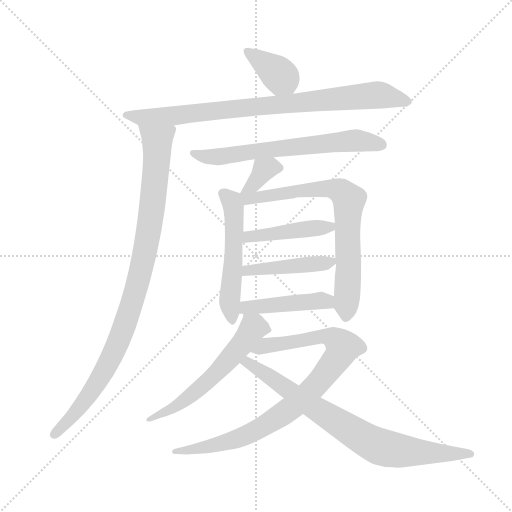
t = 0.00 s
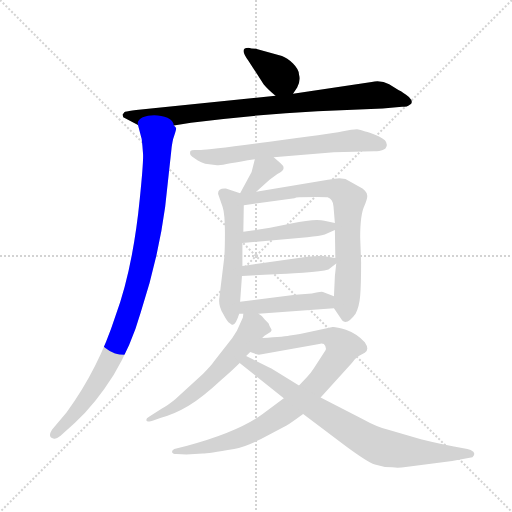
t = 1.99 s
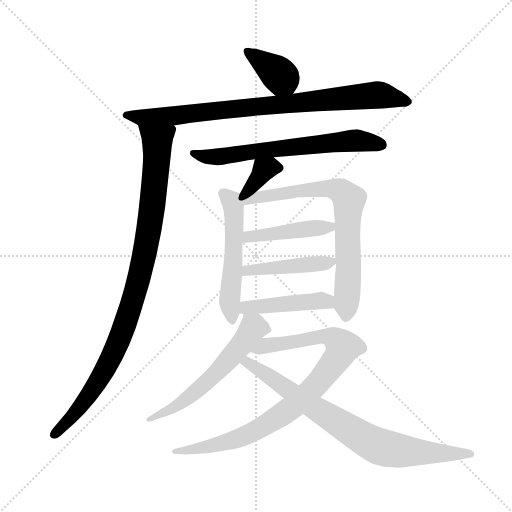
t = 3.97 s
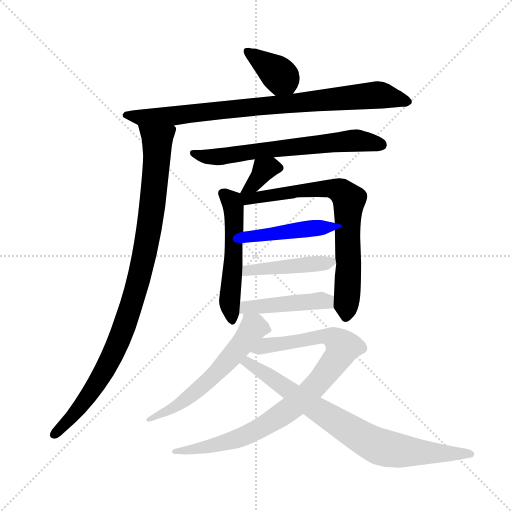
t = 5.96 s
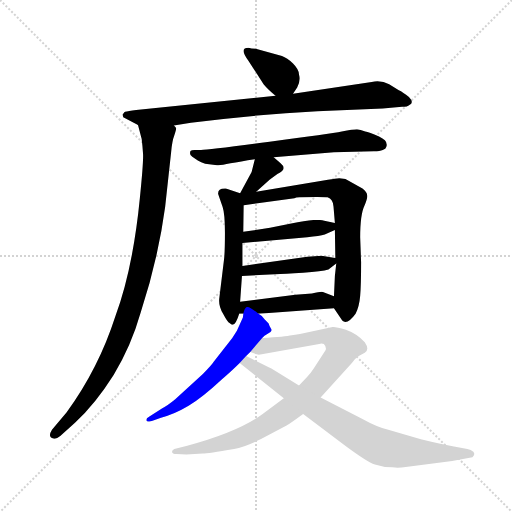
t = 7.95 s
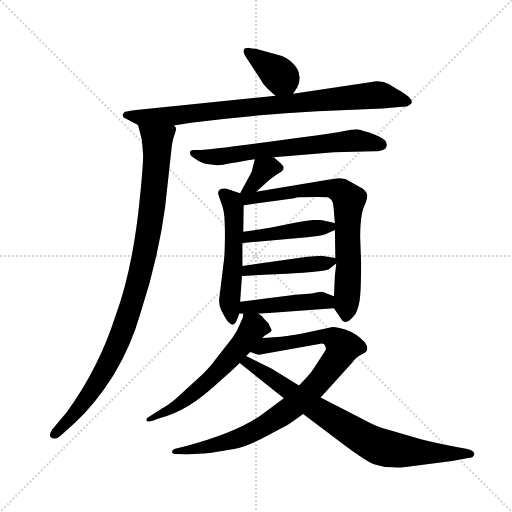
t = 9.94 s

The animated SVG that drew these frames (rendered in a browser with its animation timeline set to each time). Animation: 13 CSS @keyframes rules; one cycle of 9.94 s.

<svg version="1.1" viewBox="0 0 1024 1024" xmlns="http://www.w3.org/2000/svg">
  <g stroke="lightgray" stroke-dasharray="1,1" stroke-width="1" transform="scale(4, 4)">
    <line x1="0" y1="0" x2="256" y2="256"></line>
    <line x1="256" y1="0" x2="0" y2="256"></line>
    <line x1="128" y1="0" x2="128" y2="256"></line>
    <line x1="0" y1="128" x2="256" y2="128"></line>
  </g>
  <g transform="scale(0.92, -0.92) translate(60, -850)">
    <style type="text/css">
      
        @keyframes keyframes0 {
          from {
            stroke: blue;
            stroke-dashoffset: 375;
            stroke-width: 128;
          }
          55% {
            animation-timing-function: step-end;
            stroke: blue;
            stroke-dashoffset: 0;
            stroke-width: 128;
          }
          to {
            stroke: black;
            stroke-width: 1024;
          }
        }
        #make-me-a-hanzi-animation-0 {
          animation: keyframes0 0.55517578125s both;
          animation-delay: 0s;
          animation-timing-function: linear;
        }
      
        @keyframes keyframes1 {
          from {
            stroke: blue;
            stroke-dashoffset: 874;
            stroke-width: 128;
          }
          74% {
            animation-timing-function: step-end;
            stroke: blue;
            stroke-dashoffset: 0;
            stroke-width: 128;
          }
          to {
            stroke: black;
            stroke-width: 1024;
          }
        }
        #make-me-a-hanzi-animation-1 {
          animation: keyframes1 0.9612630208333334s both;
          animation-delay: 0.55517578125s;
          animation-timing-function: linear;
        }
      
        @keyframes keyframes2 {
          from {
            stroke: blue;
            stroke-dashoffset: 993;
            stroke-width: 128;
          }
          76% {
            animation-timing-function: step-end;
            stroke: blue;
            stroke-dashoffset: 0;
            stroke-width: 128;
          }
          to {
            stroke: black;
            stroke-width: 1024;
          }
        }
        #make-me-a-hanzi-animation-2 {
          animation: keyframes2 1.05810546875s both;
          animation-delay: 1.5164388020833335s;
          animation-timing-function: linear;
        }
      
        @keyframes keyframes3 {
          from {
            stroke: blue;
            stroke-dashoffset: 669;
            stroke-width: 128;
          }
          69% {
            animation-timing-function: step-end;
            stroke: blue;
            stroke-dashoffset: 0;
            stroke-width: 128;
          }
          to {
            stroke: black;
            stroke-width: 1024;
          }
        }
        #make-me-a-hanzi-animation-3 {
          animation: keyframes3 0.79443359375s both;
          animation-delay: 2.5745442708333335s;
          animation-timing-function: linear;
        }
      
        @keyframes keyframes4 {
          from {
            stroke: blue;
            stroke-dashoffset: 354;
            stroke-width: 128;
          }
          54% {
            animation-timing-function: step-end;
            stroke: blue;
            stroke-dashoffset: 0;
            stroke-width: 128;
          }
          to {
            stroke: black;
            stroke-width: 1024;
          }
        }
        #make-me-a-hanzi-animation-4 {
          animation: keyframes4 0.5380859375s both;
          animation-delay: 3.3689778645833335s;
          animation-timing-function: linear;
        }
      
        @keyframes keyframes5 {
          from {
            stroke: blue;
            stroke-dashoffset: 543;
            stroke-width: 128;
          }
          64% {
            animation-timing-function: step-end;
            stroke: blue;
            stroke-dashoffset: 0;
            stroke-width: 128;
          }
          to {
            stroke: black;
            stroke-width: 1024;
          }
        }
        #make-me-a-hanzi-animation-5 {
          animation: keyframes5 0.69189453125s both;
          animation-delay: 3.9070638020833335s;
          animation-timing-function: linear;
        }
      
        @keyframes keyframes6 {
          from {
            stroke: blue;
            stroke-dashoffset: 750;
            stroke-width: 128;
          }
          71% {
            animation-timing-function: step-end;
            stroke: blue;
            stroke-dashoffset: 0;
            stroke-width: 128;
          }
          to {
            stroke: black;
            stroke-width: 1024;
          }
        }
        #make-me-a-hanzi-animation-6 {
          animation: keyframes6 0.8603515625s both;
          animation-delay: 4.598958333333334s;
          animation-timing-function: linear;
        }
      
        @keyframes keyframes7 {
          from {
            stroke: blue;
            stroke-dashoffset: 448;
            stroke-width: 128;
          }
          59% {
            animation-timing-function: step-end;
            stroke: blue;
            stroke-dashoffset: 0;
            stroke-width: 128;
          }
          to {
            stroke: black;
            stroke-width: 1024;
          }
        }
        #make-me-a-hanzi-animation-7 {
          animation: keyframes7 0.6145833333333334s both;
          animation-delay: 5.459309895833334s;
          animation-timing-function: linear;
        }
      
        @keyframes keyframes8 {
          from {
            stroke: blue;
            stroke-dashoffset: 449;
            stroke-width: 128;
          }
          59% {
            animation-timing-function: step-end;
            stroke: blue;
            stroke-dashoffset: 0;
            stroke-width: 128;
          }
          to {
            stroke: black;
            stroke-width: 1024;
          }
        }
        #make-me-a-hanzi-animation-8 {
          animation: keyframes8 0.6153971354166666s both;
          animation-delay: 6.073893229166667s;
          animation-timing-function: linear;
        }
      
        @keyframes keyframes9 {
          from {
            stroke: blue;
            stroke-dashoffset: 454;
            stroke-width: 128;
          }
          60% {
            animation-timing-function: step-end;
            stroke: blue;
            stroke-dashoffset: 0;
            stroke-width: 128;
          }
          to {
            stroke: black;
            stroke-width: 1024;
          }
        }
        #make-me-a-hanzi-animation-9 {
          animation: keyframes9 0.6194661458333334s both;
          animation-delay: 6.689290364583334s;
          animation-timing-function: linear;
        }
      
        @keyframes keyframes10 {
          from {
            stroke: blue;
            stroke-dashoffset: 593;
            stroke-width: 128;
          }
          66% {
            animation-timing-function: step-end;
            stroke: blue;
            stroke-dashoffset: 0;
            stroke-width: 128;
          }
          to {
            stroke: black;
            stroke-width: 1024;
          }
        }
        #make-me-a-hanzi-animation-10 {
          animation: keyframes10 0.7325846354166666s both;
          animation-delay: 7.308756510416667s;
          animation-timing-function: linear;
        }
      
        @keyframes keyframes11 {
          from {
            stroke: blue;
            stroke-dashoffset: 911;
            stroke-width: 128;
          }
          75% {
            animation-timing-function: step-end;
            stroke: blue;
            stroke-dashoffset: 0;
            stroke-width: 128;
          }
          to {
            stroke: black;
            stroke-width: 1024;
          }
        }
        #make-me-a-hanzi-animation-11 {
          animation: keyframes11 0.9913736979166666s both;
          animation-delay: 8.041341145833334s;
          animation-timing-function: linear;
        }
      
        @keyframes keyframes12 {
          from {
            stroke: blue;
            stroke-dashoffset: 801;
            stroke-width: 128;
          }
          72% {
            animation-timing-function: step-end;
            stroke: blue;
            stroke-dashoffset: 0;
            stroke-width: 128;
          }
          to {
            stroke: black;
            stroke-width: 1024;
          }
        }
        #make-me-a-hanzi-animation-12 {
          animation: keyframes12 0.90185546875s both;
          animation-delay: 9.03271484375s;
          animation-timing-function: linear;
        }
      
    </style>
    
      <path d="M 480 746 Q 459 746 480 718 L 513 667 Q 522 656 539 642 C 562 623 562 623 577 646 L 586 660 Q 594 674 590 688 Q 590 699 577 712 Q 564 724 553 728 L 496 744 Q 486 744 480 746 Z" fill="lightgray"></path>
    
      <path d="M 539 642 L 236 611 Q 218 609 212 607 Q 210 606 209 604 L 207 602 Q 206 600 208 595 L 240 578 C 260 568 288 572 318 577 L 355 583 Q 494 601 630 608 L 772 614 L 814 618 Q 826 618 830 622 Q 841 627 829 639 Q 816 650 807 654 L 786 667 Q 769 676 748 672 L 577 646 L 539 642 Z" fill="lightgray"></path>
    
      <path d="M 240 578 L 248 548 Q 250 532 251 515 Q 252 498 244 419 Q 229 266 191 163 Q 154 48 85 -46 L 53 -84 Q 43 -100 56 -103 Q 61 -106 71 -98 L 103 -69 Q 148 -27 187 35 Q 225 97 246 171 Q 284 288 299 400 L 312 519 Q 314 543 319 556 Q 323 568 323 571 Q 322 573 318 577 C 317 607 232 607 240 578 Z" fill="lightgray"></path>
    
      <path d="M 535 508 L 666 519 L 753 521 Q 766 521 772 524 Q 779 526 780 531 Q 785 543 764 553 Q 742 563 734 564 Q 723 568 716 569 Q 708 569 683 564 Q 658 559 526 542 Q 393 524 377 524 L 363 524 Q 356 524 354 522 Q 351 513 358 509 L 370 501 Q 377 497 386 494 L 412 491 Q 419 490 441 495 Q 462 499 494 504 L 535 508 Z" fill="lightgray"></path>
    
      <path d="M 497 433 L 526 459 L 543 472 Q 566 482 550 495 L 535 508 C 512 528 501 533 494 504 L 487 476 L 462 430 C 448 404 475 413 497 433 Z" fill="lightgray"></path>
    
      <path d="M 462 430 L 431 440 Q 414 441 414 429 L 424 400 Q 429 385 429 344 Q 429 302 427 286 L 417 204 Q 414 186 425 168 Q 435 149 439 148 L 444 144 L 446 144 Q 453 145 460 168 L 462 194 L 466 250 L 467 272 L 467 322 L 469 346 L 470 404 C 470 427 470 427 462 430 Z" fill="lightgray"></path>
    
      <path d="M 666 180 L 684 153 Q 695 143 713 168 Q 721 183 723 207 Q 725 230 725 280 L 723 334 Q 723 383 732 402 Q 740 421 738 426 Q 738 432 728 440 L 691 461 L 682 462 Q 677 464 653 459 L 497 433 C 448 425 432 399 470 404 L 580 419 Q 583 421 591 421 L 630 422 Q 650 422 652 421 Q 664 417 665 401 L 668 365 L 668 350 L 669 289 L 671 277 L 668 250 L 666 206 C 665 182 665 182 666 180 Z" fill="lightgray"></path>
    
      <path d="M 467 322 L 608 334 Q 635 337 646 340 L 668 350 C 690 360 690 360 668 365 L 645 370 Q 627 376 573 364 L 527 355 L 469 346 C 439 341 437 319 467 322 Z" fill="lightgray"></path>
    
      <path d="M 466 250 L 538 254 Q 558 254 599 257 Q 640 260 654 264 L 671 277 C 684 287 684 287 669 289 L 639 294 L 608 292 L 467 272 C 437 268 436 248 466 250 Z" fill="lightgray"></path>
    
      <path d="M 502 168 L 666 180 C 696 182 694 195 666 206 L 642 215 Q 640 217 618 212 L 582 209 L 462 194 C 432 190 430 168 460 168 L 469 168 L 502 168 Z" fill="lightgray"></path>
    
      <path d="M 510 115 L 515 120 L 528 128 Q 532 132 529 136 Q 526 140 524 147 L 515 156 Q 510 164 502 168 C 478 186 474 189 469 168 L 468 160 L 455 131 L 445 115 L 405 64 Q 400 56 381 37 L 321 -18 Q 304 -32 292 -38 L 264 -56 Q 258 -59 258 -63 Q 259 -66 260 -66 Q 261 -67 270 -65 L 290 -58 Q 320 -50 350 -32 Q 379 -15 422 25 Q 445 45 461 61 L 475 76 L 484 85 L 510 115 Z" fill="lightgray"></path>
    
      <path d="M 345 -138 L 381 -136 Q 391 -136 449 -126 Q 478 -121 527 -94 L 563 -75 Q 569 -72 599 -50 L 637 -14 L 705 61 Q 712 71 720 76 L 733 83 Q 744 90 733 106 Q 715 125 692 133 Q 669 140 663 139 L 620 130 Q 587 123 574 121 Q 561 118 510 115 C 480 113 455 94 484 85 L 498 80 Q 502 78 509 80 L 634 102 Q 639 104 644 102 Q 650 96 648 89 L 622 49 Q 615 38 607 30 L 590 12 L 557 -16 L 511 -50 Q 458 -89 347 -119 L 319 -126 Q 314 -128 314 -132 Q 314 -137 324 -137 L 345 -138 Z" fill="lightgray"></path>
    
      <path d="M 599 -50 L 692 -120 Q 738 -154 755 -160 Q 772 -166 793 -166 Q 807 -168 822 -165 L 923 -152 L 967 -144 Q 974 -138 969 -132 Q 964 -127 956 -126 L 924 -120 Q 900 -116 855 -105 L 786 -85 Q 760 -79 728 -61 L 637 -14 L 590 12 L 530 49 Q 518 55 475 76 C 448 89 438 80 461 61 L 557 -16 L 599 -50 Z" fill="lightgray"></path>
    
    
      <clipPath id="make-me-a-hanzi-clip-0">
        <path d="M 480 746 Q 459 746 480 718 L 513 667 Q 522 656 539 642 C 562 623 562 623 577 646 L 586 660 Q 594 674 590 688 Q 590 699 577 712 Q 564 724 553 728 L 496 744 Q 486 744 480 746 Z"></path>
      </clipPath>
      <path clip-path="url(#make-me-a-hanzi-clip-0)" d="M 481 733 L 547 687 L 570 656" fill="none" id="make-me-a-hanzi-animation-0" stroke-dasharray="247 494" stroke-linecap="round"></path>
    
      <clipPath id="make-me-a-hanzi-clip-1">
        <path d="M 539 642 L 236 611 Q 218 609 212 607 Q 210 606 209 604 L 207 602 Q 206 600 208 595 L 240 578 C 260 568 288 572 318 577 L 355 583 Q 494 601 630 608 L 772 614 L 814 618 Q 826 618 830 622 Q 841 627 829 639 Q 816 650 807 654 L 786 667 Q 769 676 748 672 L 577 646 L 539 642 Z"></path>
      </clipPath>
      <path clip-path="url(#make-me-a-hanzi-clip-1)" d="M 212 599 L 248 594 L 310 597 L 757 643 L 826 630" fill="none" id="make-me-a-hanzi-animation-1" stroke-dasharray="746 1492" stroke-linecap="round"></path>
    
      <clipPath id="make-me-a-hanzi-clip-2">
        <path d="M 240 578 L 248 548 Q 250 532 251 515 Q 252 498 244 419 Q 229 266 191 163 Q 154 48 85 -46 L 53 -84 Q 43 -100 56 -103 Q 61 -106 71 -98 L 103 -69 Q 148 -27 187 35 Q 225 97 246 171 Q 284 288 299 400 L 312 519 Q 314 543 319 556 Q 323 568 323 571 Q 322 573 318 577 C 317 607 232 607 240 578 Z"></path>
      </clipPath>
      <path clip-path="url(#make-me-a-hanzi-clip-2)" d="M 248 572 L 279 548 L 282 530 L 269 382 L 243 247 L 201 116 L 165 40 L 107 -44 L 58 -93" fill="none" id="make-me-a-hanzi-animation-2" stroke-dasharray="865 1730" stroke-linecap="round"></path>
    
      <clipPath id="make-me-a-hanzi-clip-3">
        <path d="M 535 508 L 666 519 L 753 521 Q 766 521 772 524 Q 779 526 780 531 Q 785 543 764 553 Q 742 563 734 564 Q 723 568 716 569 Q 708 569 683 564 Q 658 559 526 542 Q 393 524 377 524 L 363 524 Q 356 524 354 522 Q 351 513 358 509 L 370 501 Q 377 497 386 494 L 412 491 Q 419 490 441 495 Q 462 499 494 504 L 535 508 Z"></path>
      </clipPath>
      <path clip-path="url(#make-me-a-hanzi-clip-3)" d="M 360 517 L 394 509 L 429 510 L 491 522 L 707 544 L 769 535" fill="none" id="make-me-a-hanzi-animation-3" stroke-dasharray="541 1082" stroke-linecap="round"></path>
    
      <clipPath id="make-me-a-hanzi-clip-4">
        <path d="M 497 433 L 526 459 L 543 472 Q 566 482 550 495 L 535 508 C 512 528 501 533 494 504 L 487 476 L 462 430 C 448 404 475 413 497 433 Z"></path>
      </clipPath>
      <path clip-path="url(#make-me-a-hanzi-clip-4)" d="M 544 484 L 514 481 L 490 448 L 467 434" fill="none" id="make-me-a-hanzi-animation-4" stroke-dasharray="226 452" stroke-linecap="round"></path>
    
      <clipPath id="make-me-a-hanzi-clip-5">
        <path d="M 462 430 L 431 440 Q 414 441 414 429 L 424 400 Q 429 385 429 344 Q 429 302 427 286 L 417 204 Q 414 186 425 168 Q 435 149 439 148 L 444 144 L 446 144 Q 453 145 460 168 L 462 194 L 466 250 L 467 272 L 467 322 L 469 346 L 470 404 C 470 427 470 427 462 430 Z"></path>
      </clipPath>
      <path clip-path="url(#make-me-a-hanzi-clip-5)" d="M 426 428 L 444 412 L 449 383 L 439 197 L 445 150" fill="none" id="make-me-a-hanzi-animation-5" stroke-dasharray="415 830" stroke-linecap="round"></path>
    
      <clipPath id="make-me-a-hanzi-clip-6">
        <path d="M 666 180 L 684 153 Q 695 143 713 168 Q 721 183 723 207 Q 725 230 725 280 L 723 334 Q 723 383 732 402 Q 740 421 738 426 Q 738 432 728 440 L 691 461 L 682 462 Q 677 464 653 459 L 497 433 C 448 425 432 399 470 404 L 580 419 Q 583 421 591 421 L 630 422 Q 650 422 652 421 Q 664 417 665 401 L 668 365 L 668 350 L 669 289 L 671 277 L 668 250 L 666 206 C 665 182 665 182 666 180 Z"></path>
      </clipPath>
      <path clip-path="url(#make-me-a-hanzi-clip-6)" d="M 468 425 L 492 419 L 601 437 L 666 440 L 693 422 L 698 415 L 698 271 L 692 163" fill="none" id="make-me-a-hanzi-animation-6" stroke-dasharray="622 1244" stroke-linecap="round"></path>
    
      <clipPath id="make-me-a-hanzi-clip-7">
        <path d="M 467 322 L 608 334 Q 635 337 646 340 L 668 350 C 690 360 690 360 668 365 L 645 370 Q 627 376 573 364 L 527 355 L 469 346 C 439 341 437 319 467 322 Z"></path>
      </clipPath>
      <path clip-path="url(#make-me-a-hanzi-clip-7)" d="M 474 327 L 481 336 L 660 358" fill="none" id="make-me-a-hanzi-animation-7" stroke-dasharray="320 640" stroke-linecap="round"></path>
    
      <clipPath id="make-me-a-hanzi-clip-8">
        <path d="M 466 250 L 538 254 Q 558 254 599 257 Q 640 260 654 264 L 671 277 C 684 287 684 287 669 289 L 639 294 L 608 292 L 467 272 C 437 268 436 248 466 250 Z"></path>
      </clipPath>
      <path clip-path="url(#make-me-a-hanzi-clip-8)" d="M 473 255 L 479 263 L 492 265 L 661 281" fill="none" id="make-me-a-hanzi-animation-8" stroke-dasharray="321 642" stroke-linecap="round"></path>
    
      <clipPath id="make-me-a-hanzi-clip-9">
        <path d="M 502 168 L 666 180 C 696 182 694 195 666 206 L 642 215 Q 640 217 618 212 L 582 209 L 462 194 C 432 190 430 168 460 168 L 469 168 L 502 168 Z"></path>
      </clipPath>
      <path clip-path="url(#make-me-a-hanzi-clip-9)" d="M 465 174 L 486 183 L 638 197 L 658 187" fill="none" id="make-me-a-hanzi-animation-9" stroke-dasharray="326 652" stroke-linecap="round"></path>
    
      <clipPath id="make-me-a-hanzi-clip-10">
        <path d="M 510 115 L 515 120 L 528 128 Q 532 132 529 136 Q 526 140 524 147 L 515 156 Q 510 164 502 168 C 478 186 474 189 469 168 L 468 160 L 455 131 L 445 115 L 405 64 Q 400 56 381 37 L 321 -18 Q 304 -32 292 -38 L 264 -56 Q 258 -59 258 -63 Q 259 -66 260 -66 Q 261 -67 270 -65 L 290 -58 Q 320 -50 350 -32 Q 379 -15 422 25 Q 445 45 461 61 L 475 76 L 484 85 L 510 115 Z"></path>
      </clipPath>
      <path clip-path="url(#make-me-a-hanzi-clip-10)" d="M 475 163 L 491 138 L 415 44 L 327 -31 L 263 -62" fill="none" id="make-me-a-hanzi-animation-10" stroke-dasharray="465 930" stroke-linecap="round"></path>
    
      <clipPath id="make-me-a-hanzi-clip-11">
        <path d="M 345 -138 L 381 -136 Q 391 -136 449 -126 Q 478 -121 527 -94 L 563 -75 Q 569 -72 599 -50 L 637 -14 L 705 61 Q 712 71 720 76 L 733 83 Q 744 90 733 106 Q 715 125 692 133 Q 669 140 663 139 L 620 130 Q 587 123 574 121 Q 561 118 510 115 C 480 113 455 94 484 85 L 498 80 Q 502 78 509 80 L 634 102 Q 639 104 644 102 Q 650 96 648 89 L 622 49 Q 615 38 607 30 L 590 12 L 557 -16 L 511 -50 Q 458 -89 347 -119 L 319 -126 Q 314 -128 314 -132 Q 314 -137 324 -137 L 345 -138 Z"></path>
      </clipPath>
      <path clip-path="url(#make-me-a-hanzi-clip-11)" d="M 492 86 L 520 100 L 645 119 L 666 114 L 685 96 L 677 76 L 596 -18 L 509 -79 L 436 -111 L 320 -132" fill="none" id="make-me-a-hanzi-animation-11" stroke-dasharray="783 1566" stroke-linecap="round"></path>
    
      <clipPath id="make-me-a-hanzi-clip-12">
        <path d="M 599 -50 L 692 -120 Q 738 -154 755 -160 Q 772 -166 793 -166 Q 807 -168 822 -165 L 923 -152 L 967 -144 Q 974 -138 969 -132 Q 964 -127 956 -126 L 924 -120 Q 900 -116 855 -105 L 786 -85 Q 760 -79 728 -61 L 637 -14 L 590 12 L 530 49 Q 518 55 475 76 C 448 89 438 80 461 61 L 557 -16 L 599 -50 Z"></path>
      </clipPath>
      <path clip-path="url(#make-me-a-hanzi-clip-12)" d="M 470 60 L 481 63 L 632 -42 L 761 -119 L 810 -130 L 959 -137" fill="none" id="make-me-a-hanzi-animation-12" stroke-dasharray="673 1346" stroke-linecap="round"></path>
    
  </g>
</svg>
